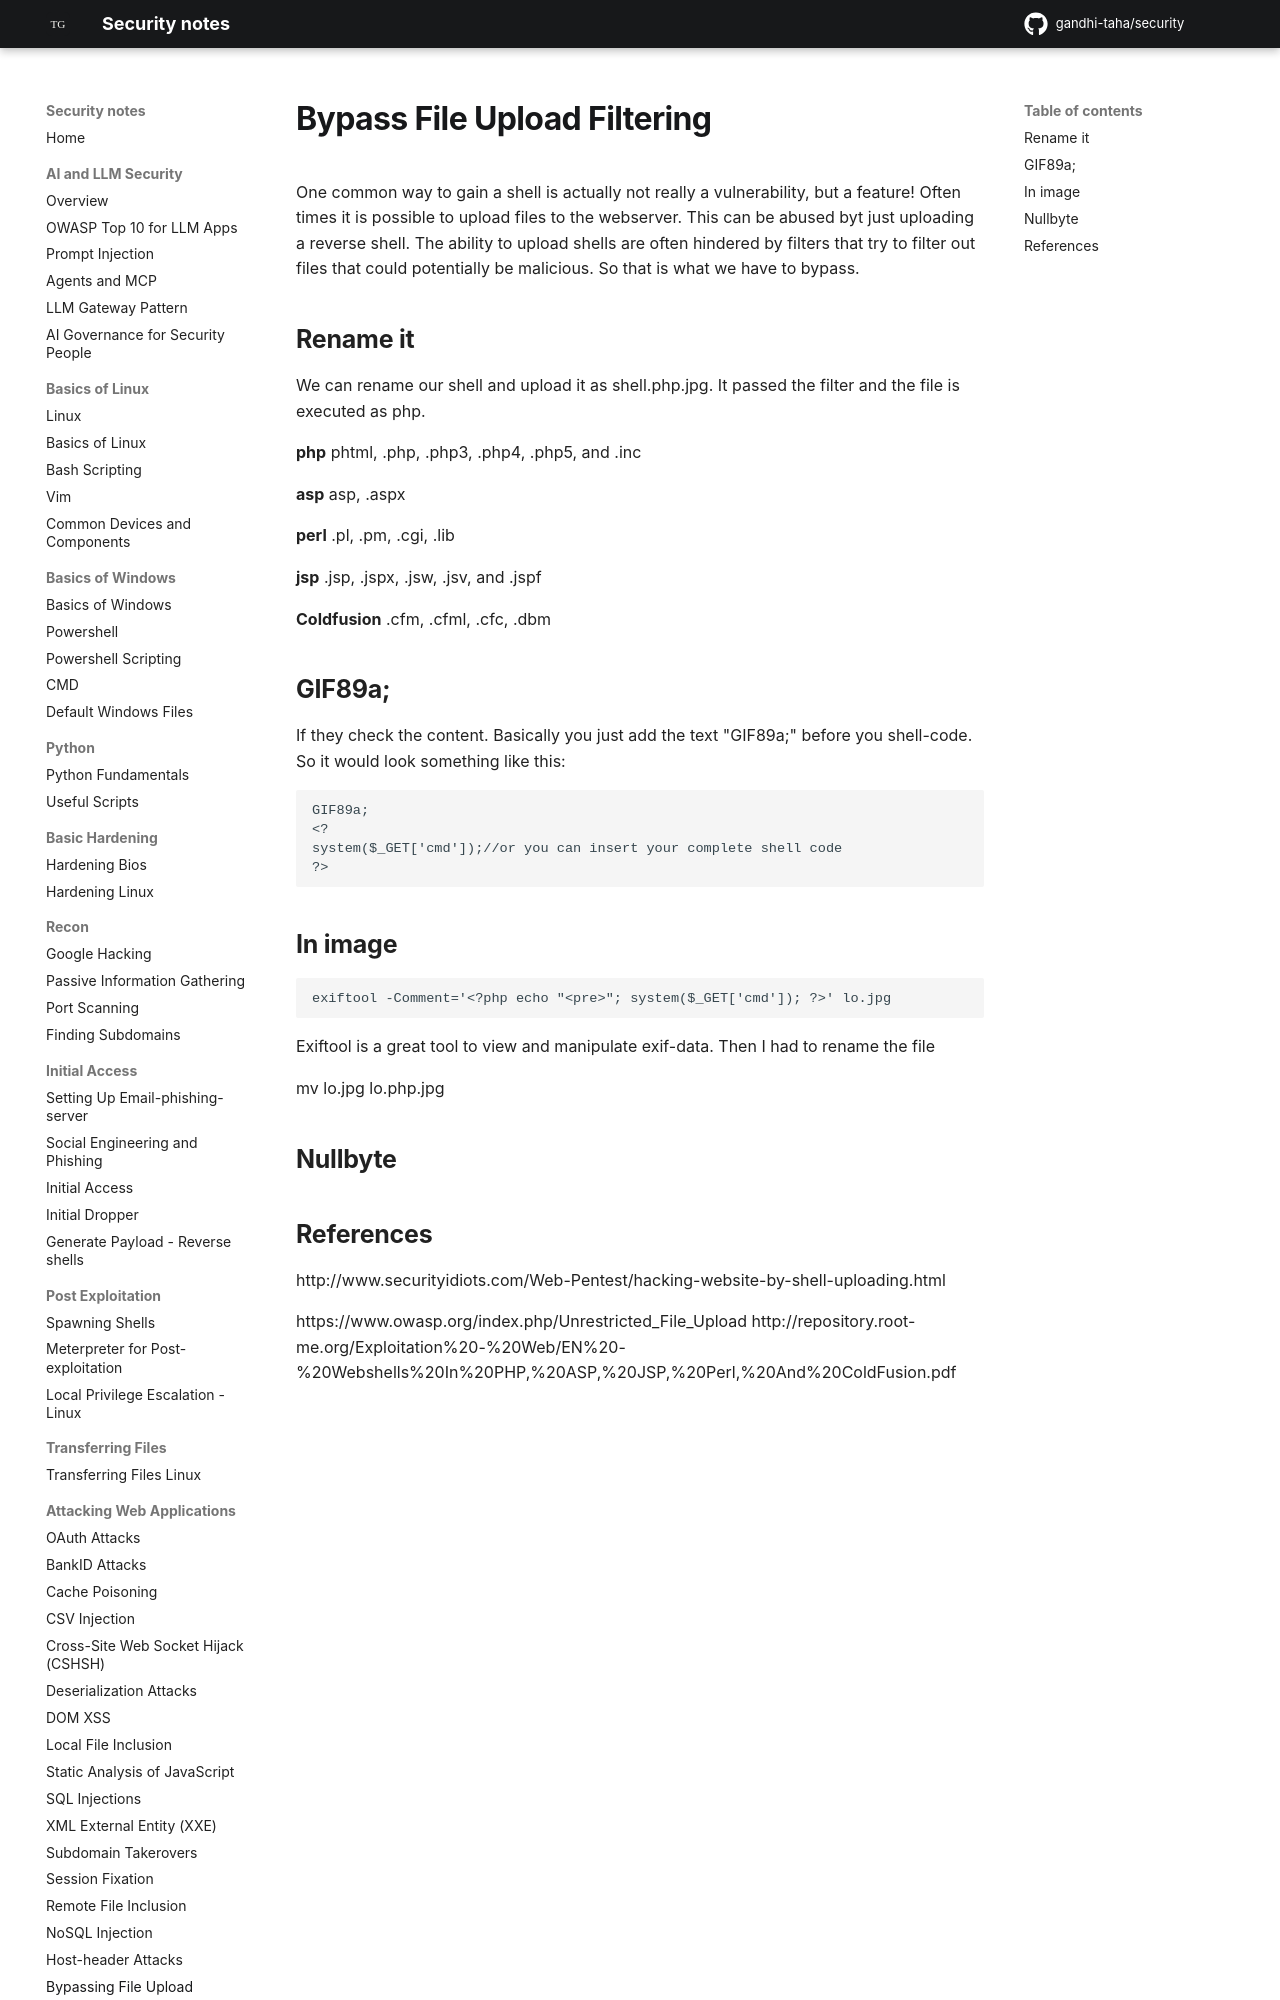

repository: gandhi-taha/security · page: attacking_web_applications/bypass_image_upload/index.html · generator: mkdocs

# Bypass File Upload Filtering

One common way to gain a shell is actually not really a vulnerability, but a feature! Often times it is possible to upload files to the webserver. This can be abused byt just uploading a reverse shell. The ability to upload shells are often hindered by filters that try to filter out files that could potentially be malicious. So that is what we have to bypass.
